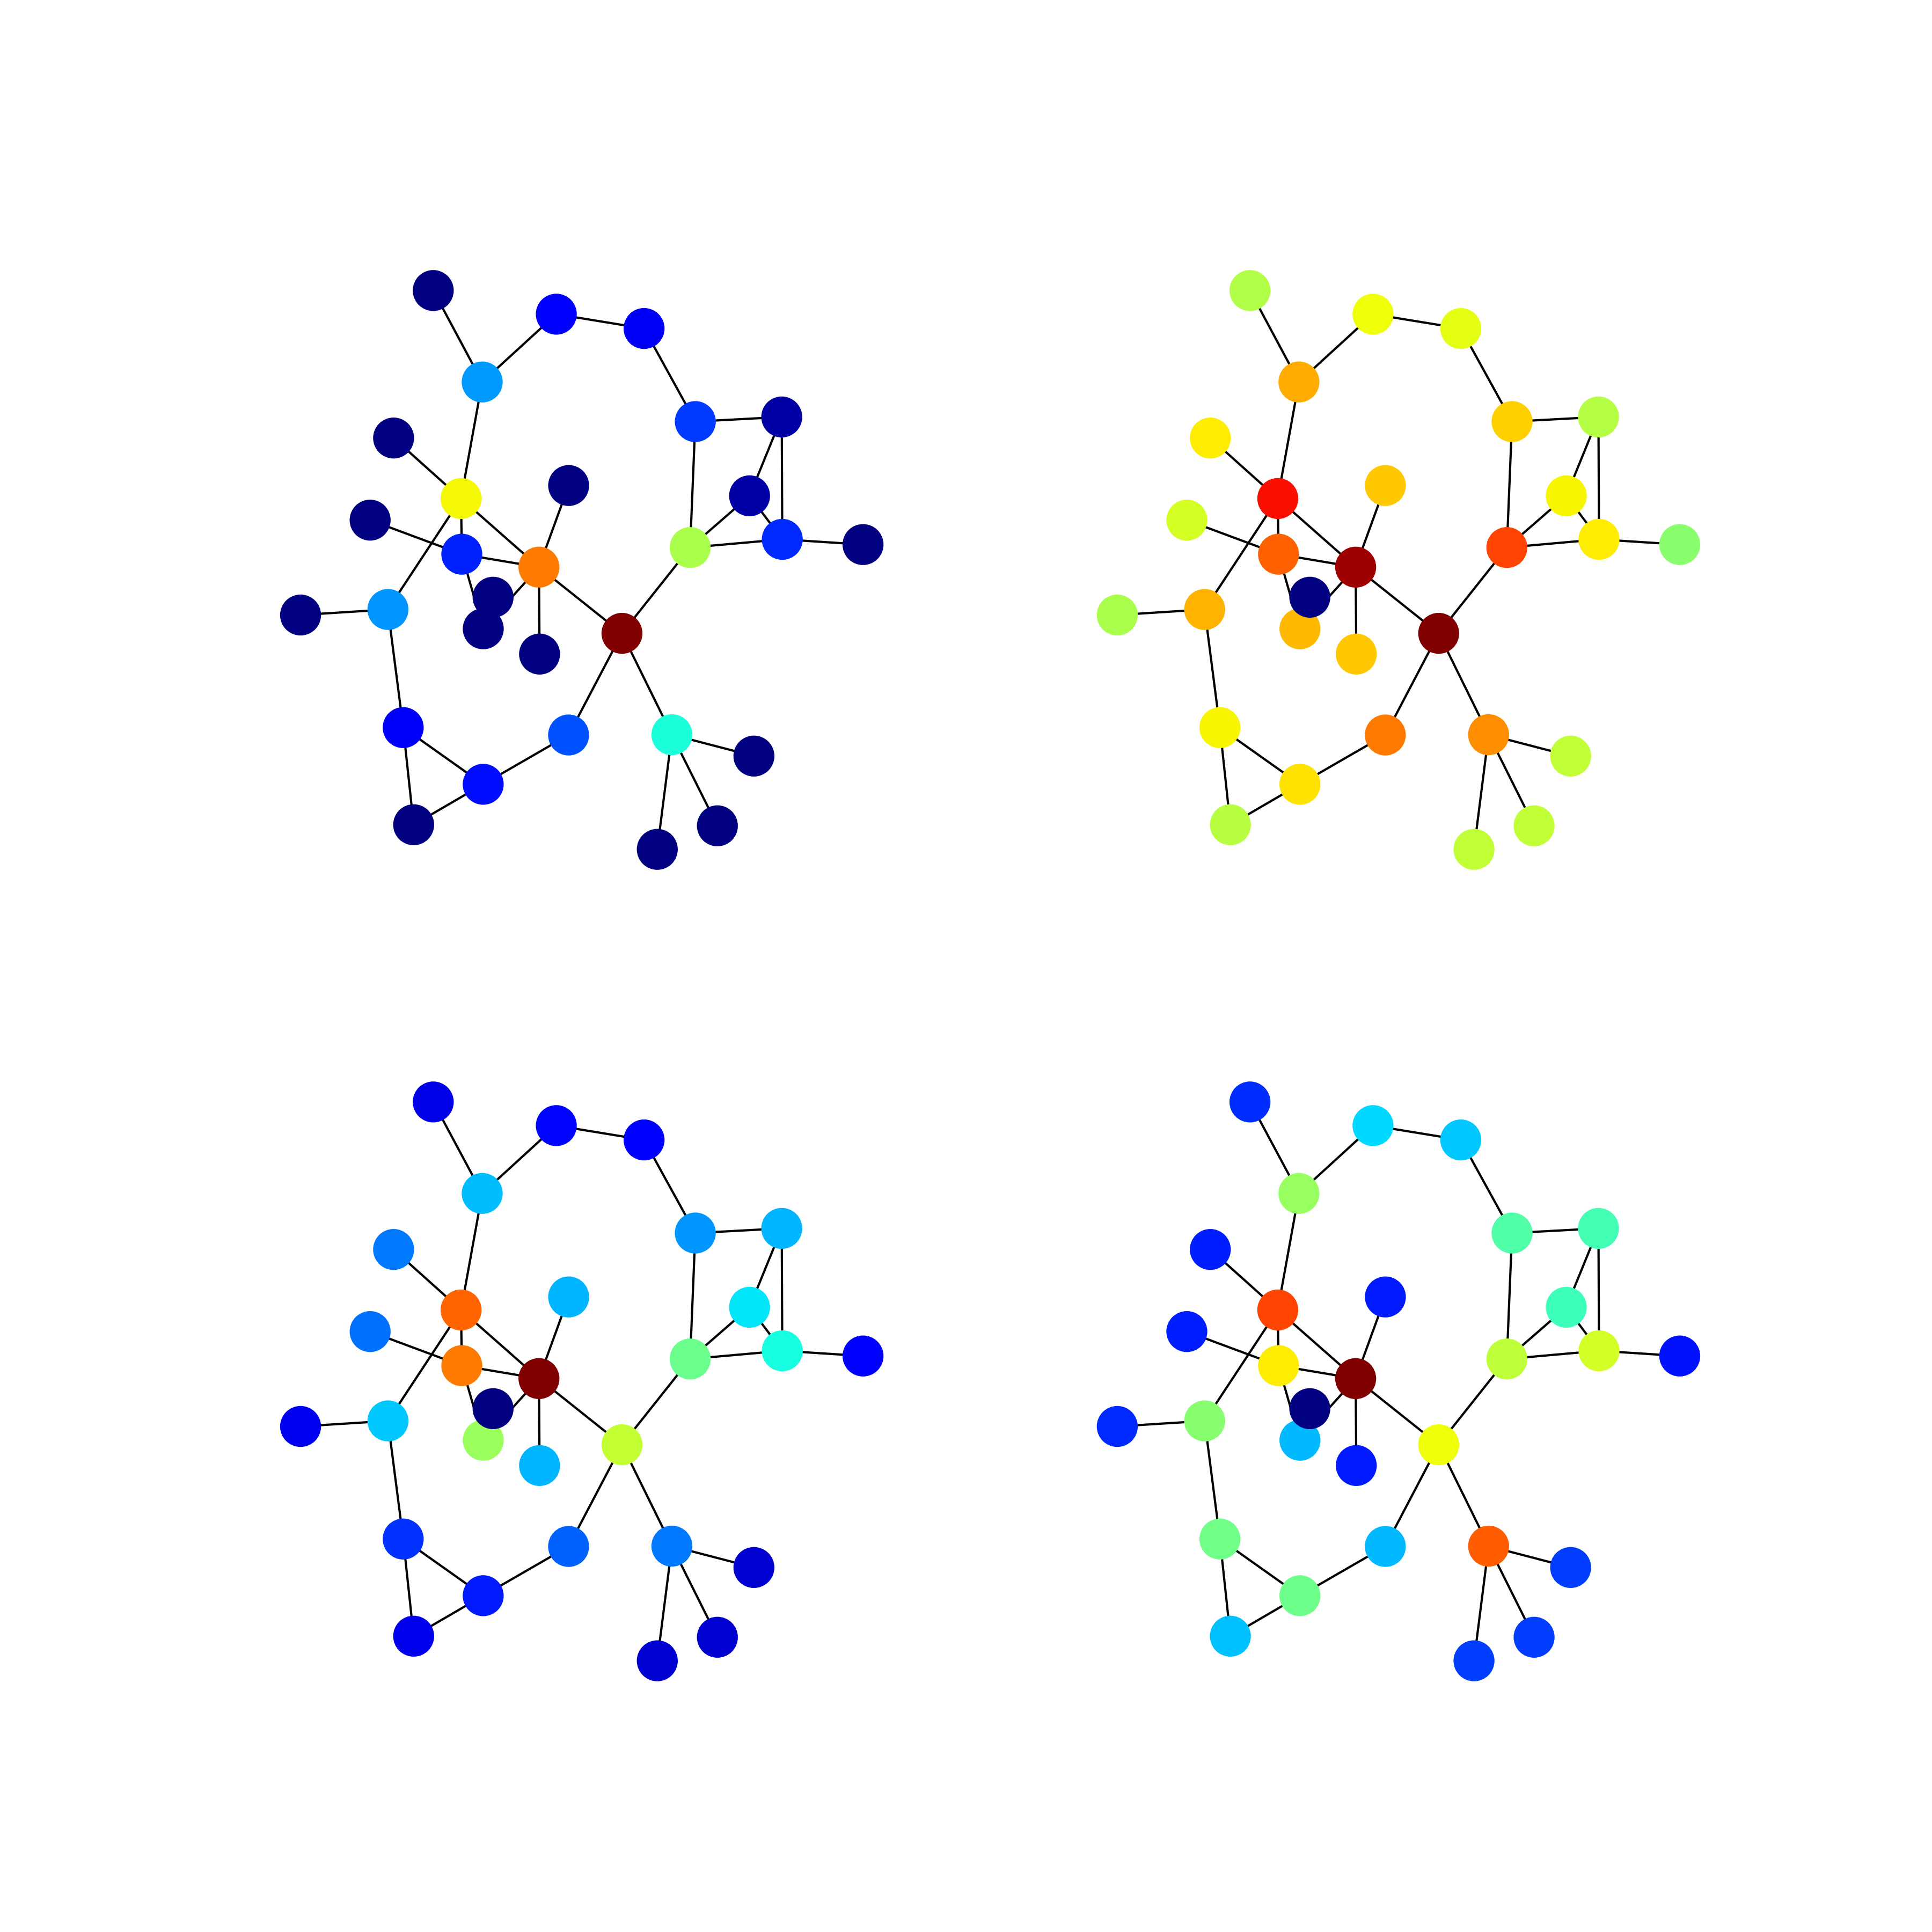

This figure's Python source:
import networkx as nx
import matplotlib.pyplot as plt
import numpy as np


# 適当なネットワークを生成
G = nx.erdos_renyi_graph(30, 0.1, seed=18)

# ノードの位置を計算
pos = nx.kamada_kawai_layout(G)

# Betweenness Centralityを計算
betweenness_centrality = nx.betweenness_centrality(G)

# Closeness Centralityを計算
closeness_centrality = nx.closeness_centrality(G)

# Eigen Centralityを計算
eigen_centrality = nx.eigenvector_centrality_numpy(G)

# Page Rankを計算
page_rank = nx.pagerank(G)

# サブプロットを描画
fig, axs = plt.subplots(2, 2, figsize=(12, 12))

# Betweenness Centrality
nx.draw(G, pos, ax=axs[0, 0], node_color=list(betweenness_centrality.values()), cmap=plt.cm.jet, with_labels=False)
# axs[0, 0].set_title("Betweenness Centrality")

# Closeness Centrality
nx.draw(G, pos, ax=axs[0, 1], node_color=list(closeness_centrality.values()), cmap=plt.cm.jet, with_labels=False)
# axs[0, 1].set_title("Closeness Centrality")

# Eigen Centrality
nx.draw(G, pos, ax=axs[1, 0], node_color=list(eigen_centrality.values()), cmap=plt.cm.jet, with_labels=False)
# axs[1, 0].set_title("Eigen Centrality")

# Page Rank
nx.draw(G, pos, ax=axs[1, 1], node_color=list(page_rank.values()), cmap=plt.cm.jet, with_labels=False)
# axs[1, 1].set_title("Page Rank")

# plt.tight_layout()
plt.savefig("centrality.png", dpi=300)
plt.show()
